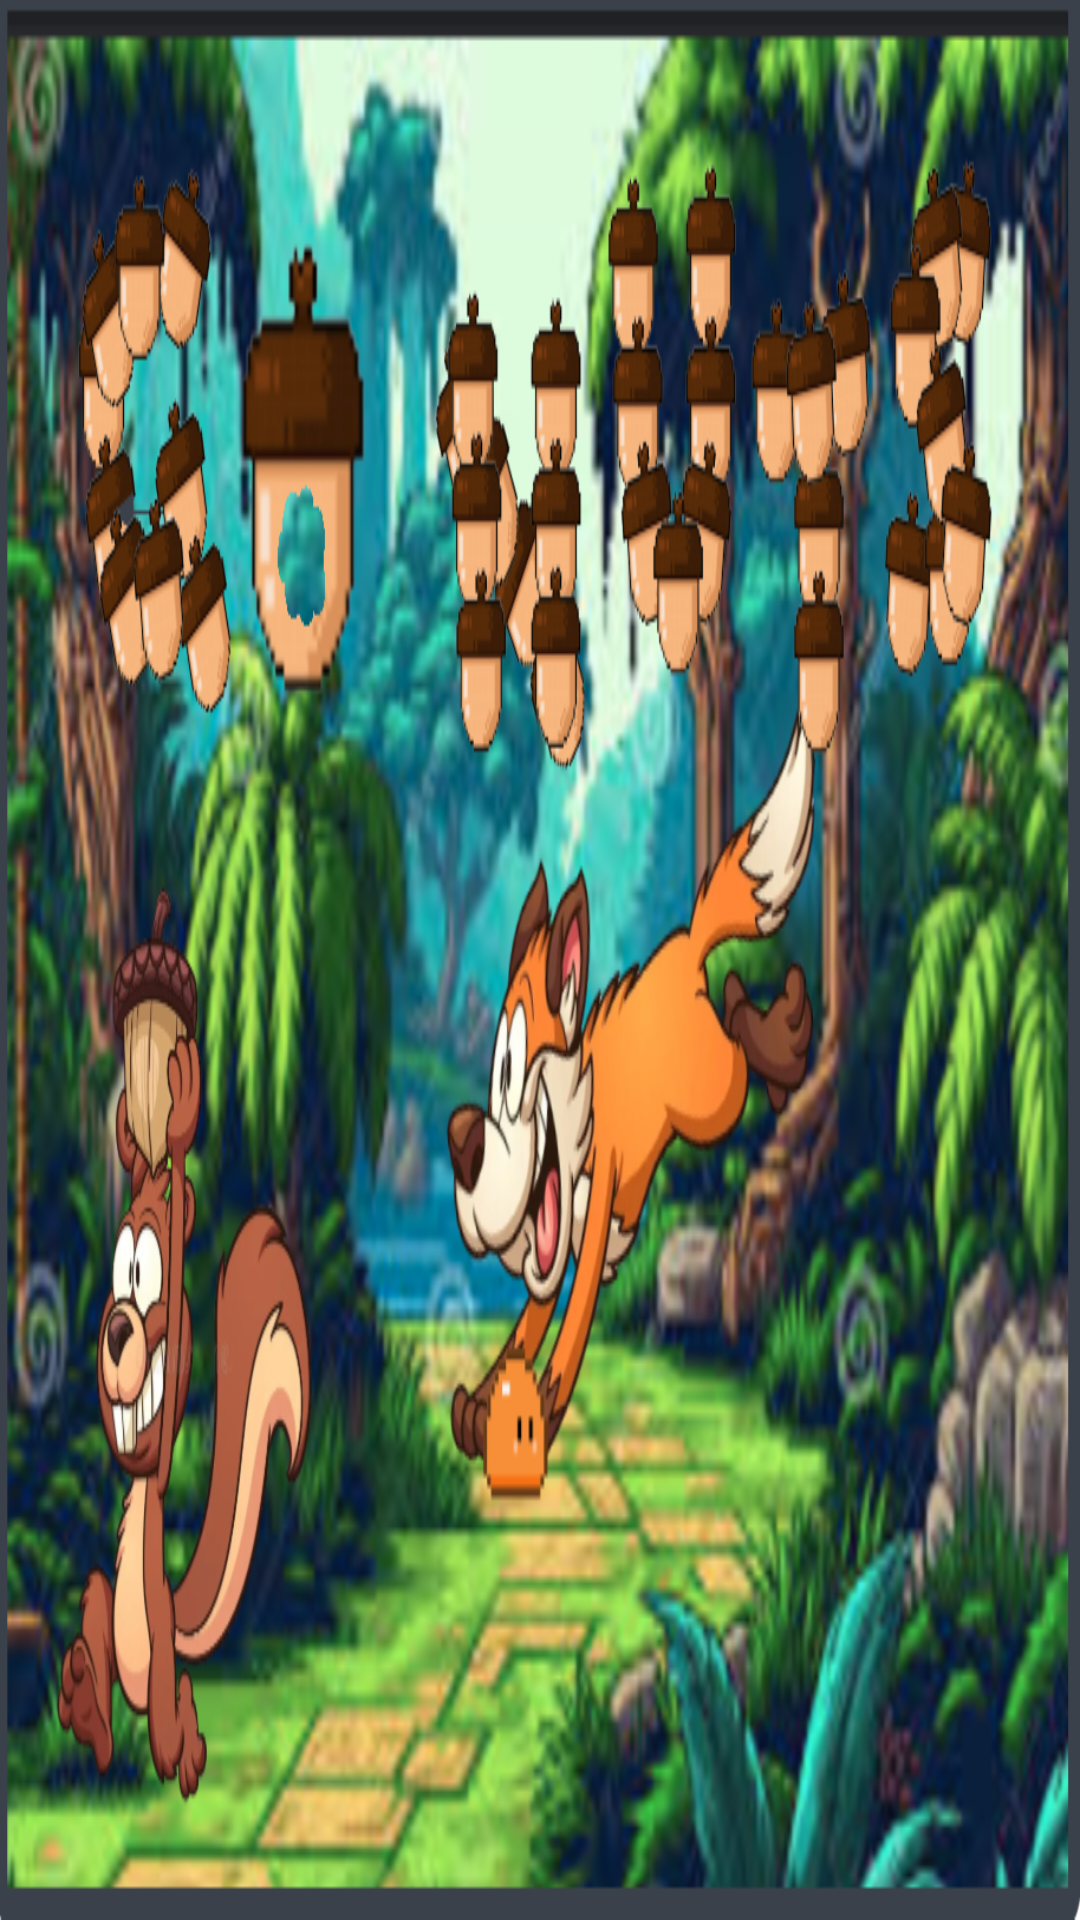

This screen was rendered from an Android layout file. Write that file and the resources it references.
<!-- AndroidManifest.xml: application theme Theme.MyApplication -->
<!-- res/layout/home_screen.xml -->
<?xml version="1.0" encoding="utf-8"?>
<androidx.constraintlayout.widget.ConstraintLayout xmlns:android="http://schemas.android.com/apk/res/android"
    xmlns:app="http://schemas.android.com/apk/res-auto"
    xmlns:tools="http://schemas.android.com/tools"
    android:layout_width="match_parent"
    android:layout_height="match_parent"
    android:background="@drawable/homescreen">
    

    
    
    <ImageButton
        android:id="@+id/createAccountButton"
        android:layout_width="350dp"
        android:layout_height="75dp"
        android:layout_marginStart="500dp"
        android:layout_marginEnd="5dp"
        android:layout_marginBottom="5dp"
        android:background="#00000000"
        android:contentDescription="@string/create_account_button"
        android:scaleType="centerCrop"
        app:layout_constraintBottom_toBottomOf="parent"
        app:layout_constraintEnd_toEndOf="parent"
        app:layout_constraintHorizontal_bias="1.0"
        app:layout_constraintStart_toStartOf="parent"
        app:srcCompat="@drawable/create_account_button"/>

    
    
    <ImageButton
        android:id="@+id/loginButton"
        android:layout_width="350dp"
        android:layout_height="75dp"
        android:layout_marginStart="500dp"
        android:layout_marginTop="266dp"
        android:layout_marginEnd="5dp"
        android:background="#00000000"
        android:contentDescription="@string/login_button"
        android:scaleType="centerCrop"
        app:layout_constraintBottom_toTopOf="@+id/createAccountButton"
        app:layout_constraintEnd_toEndOf="parent"
        app:layout_constraintHorizontal_bias="1.0"
        app:layout_constraintStart_toStartOf="parent"
        app:layout_constraintTop_toTopOf="parent"
        app:layout_constraintVertical_bias="1.0"
        app:srcCompat="@drawable/login"/>
</androidx.constraintlayout.widget.ConstraintLayout>
<!-- resources referenced by this layout -->
<resources>
  <!-- drawable create_account_button: png bitmap (drawable, 51563 bytes) -->
  <!-- drawable homescreen: png bitmap (drawable, 924489 bytes) -->
  <!-- drawable login: png bitmap (drawable, 33911 bytes) -->
  <style name="Theme.MyApplication" parent="Base.Theme.MyApplication" />
  <style name="Base.Theme.MyApplication" parent="Theme.AppCompat.Light.NoActionBar">
          
          
      </style>
</resources>
